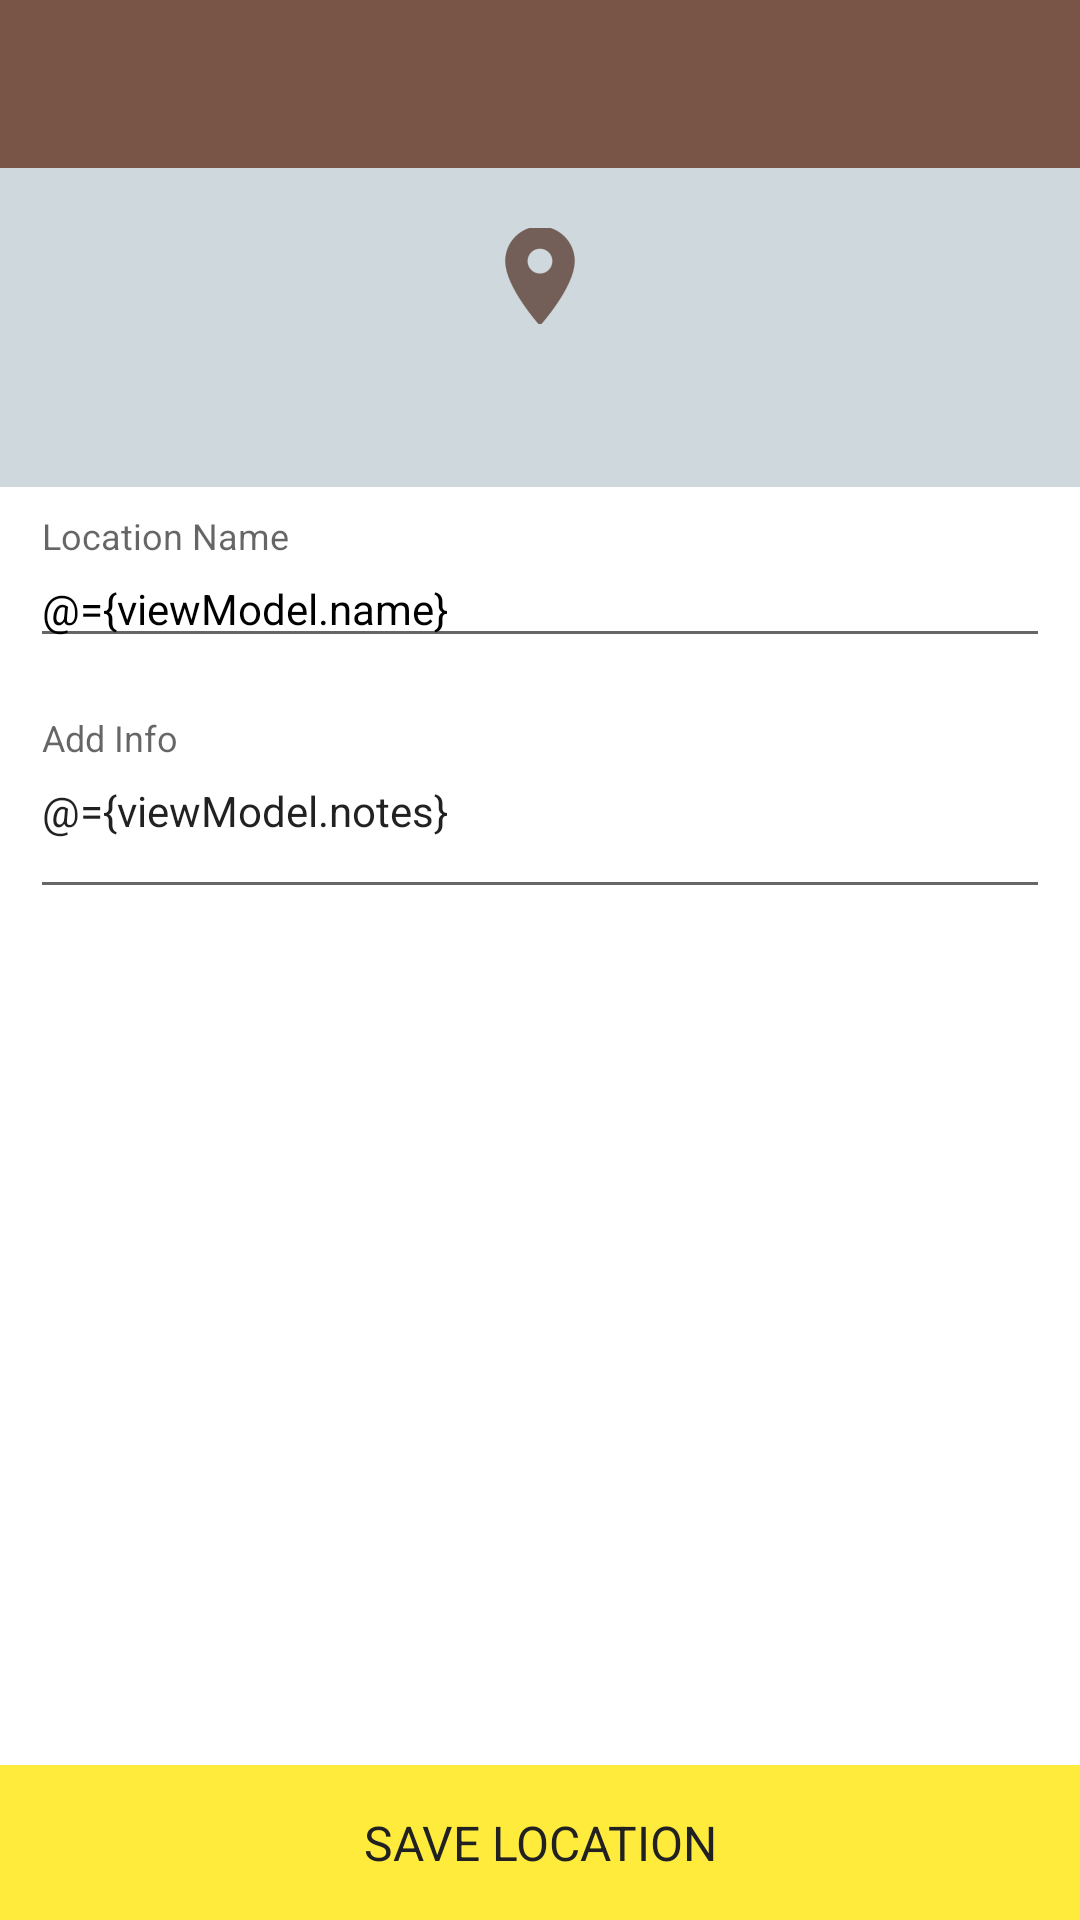

The Android layout XML behind this screen, and the referenced resources:
<!-- AndroidManifest.xml: activity theme AppTheme.NoActionBar -->
<!-- res/layout/activity_add_location.xml -->
<?xml version="1.0" encoding="utf-8"?>
<layout xmlns:android="http://schemas.android.com/apk/res/android"
        xmlns:app="http://schemas.android.com/apk/res-auto"
        xmlns:tools="http://schemas.android.com/tools">

    <data>

        <import type="android.view.View"/>

        <variable
            name="viewModel"
            type="com.mylocations.ui.viewmodel.AddLocationViewModel"/>
    </data>

    <RelativeLayout
        android:layout_width="match_parent"
        android:layout_height="match_parent"
        tools:context=".ui.activities.AddLocationActivity">

        <include
            android:id="@+id/toolbar"
            layout="@layout/toolbar_main"/>

        <TextView
            android:id="@+id/address"
            android:layout_width="match_parent"
            android:layout_height="wrap_content"
            android:layout_below="@+id/toolbar"
            android:layout_marginBottom="10dp"
            android:background="@color/md_blue_grey_100"
            android:drawablePadding="10dp"
            android:drawableTint="@color/colorPrimaryDark"
            android:drawableTop="@drawable/ic_location"
            android:gravity="center"
            android:padding="20dp"
            android:text="@{viewModel.addressString}"
            android:textColor="@color/md_black_1000"
            android:textSize="18sp"
            tools:text="Sydney Harbour Bridge"/>

        <android.support.design.widget.TextInputLayout
            android:id="@+id/nameTextLayout"
            android:layout_width="match_parent"
            android:layout_height="wrap_content"
            android:layout_below="@+id/address"
            android:layout_marginLeft="10dp"
            android:layout_marginRight="10dp"
            app:errorEnabled="true">

            <EditText
                android:id="@+id/name"
                android:layout_width="match_parent"
                android:layout_height="wrap_content"
                android:hint="@string/location_name"
                android:maxLines="1"
                android:tag="@string/location_name"
                android:text="@={viewModel.name}"
                android:textColor="@color/md_black_1000"
                android:textSize="14sp"/>

        </android.support.design.widget.TextInputLayout>

        <android.support.design.widget.TextInputLayout
            android:id="@+id/notesTextLayout"
            android:layout_width="match_parent"
            android:layout_height="wrap_content"
            android:layout_below="@+id/nameTextLayout"
            android:layout_marginLeft="10dp"
            android:layout_marginRight="10dp"
            app:errorEnabled="true">

            <EditText
                android:id="@+id/notes"
                android:layout_width="match_parent"
                android:layout_height="wrap_content"
                android:gravity="top"
                android:hint="@string/location_notes"
                android:lines="2"
                android:maxLines="2"
                android:tag="@string/location_notes"
                android:text="@={viewModel.notes}"
                android:textSize="14sp"/>
        </android.support.design.widget.TextInputLayout>

        <TextView
            android:id="@+id/add"
            style="@style/submitText"
            android:layout_alignParentBottom="true"
            android:onClick="@{() -> viewModel.saveLocation()}"
            android:text="@string/add_location"/>

    </RelativeLayout>
</layout>
<!-- res/layout/toolbar_main.xml (included above) -->
<?xml version="1.0" encoding="utf-8"?>
<android.support.v7.widget.Toolbar xmlns:android="http://schemas.android.com/apk/res/android"
    android:layout_width="match_parent"
    android:layout_height="?attr/actionBarSize"
    xmlns:app="http://schemas.android.com/apk/res-auto"
    android:background="@color/colorPrimary"
    app:theme="@style/MyToolBar"
    app:popupTheme="@style/ThemeOverlay.AppCompat.Light">

</android.support.v7.widget.Toolbar>
<!-- resources referenced by this layout -->
<resources>
  <color name="colorPrimary">#795548</color>
  <color name="colorPrimaryDark">#5D4037</color>
  <color name="md_black_1000">#000000</color>
  <color name="md_blue_grey_100">#cfd8dc</color>
  <!-- drawable ic_location: png bitmap (drawable-hdpi, 937 bytes) -->
  <string name="add_location">Save Location</string>
  <string name="location_name">Location Name</string>
  <string name="location_notes">Add Info</string>
  <style name="MyToolBar" parent="ThemeOverlay.AppCompat.Dark">
          <item name="android:textColorSecondary">@android:color/white</item>
      </style>
  <style name="submitText">
          <item name="android:layout_width">match_parent</item>
          <item name="android:layout_height">wrap_content</item>
          <item name="android:padding">15dp</item>
          <item name="android:background">@color/accent</item>
          <item name="android:textColor">@color/primary_text</item>
          <item name="android:clickable">true</item>
          <item name="android:gravity">center</item>
          <item name="android:foreground">?android:attr/selectableItemBackground</item>
          <item name="android:textSize">16sp</item>
  
          <item name="android:textAllCaps">true</item>
      </style>
  <style name="AppTheme.NoActionBar">
          <item name="windowActionBar">false</item>
          <item name="windowNoTitle">true</item>
          <item name="android:windowBackground">@color/md_white_1000</item>
      </style>
  <color name="accent">#FFEB3B</color>
  <color name="primary_text">#212121</color>
  <color name="md_white_1000">#ffffff</color>
</resources>
